Run: headless pygame with SDL's dummy video driver; simulated clock (each Clock.tick advances the game by its frame time, no real sleeping); random seed 0; keys injected as events and as key.get_pressed() state; no mouse input.
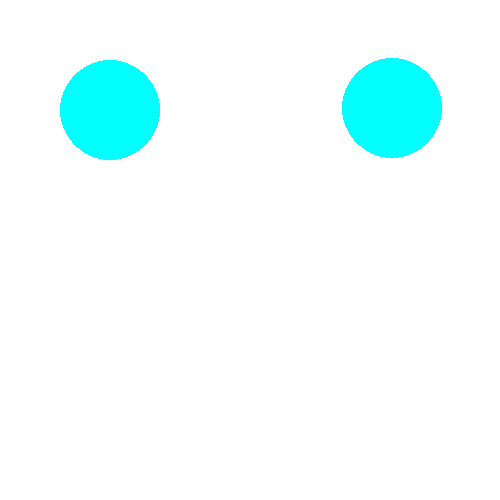
Frame 1 of 4 · flips 1–60 · no input
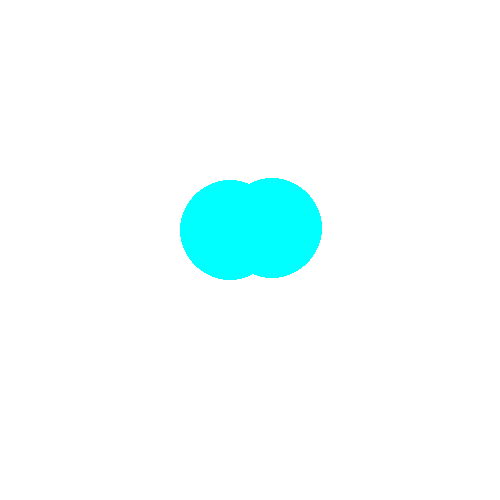
Frame 2 of 4 · flips 61–180 · tapped SPACE, RETURN · held RIGHT (→), D
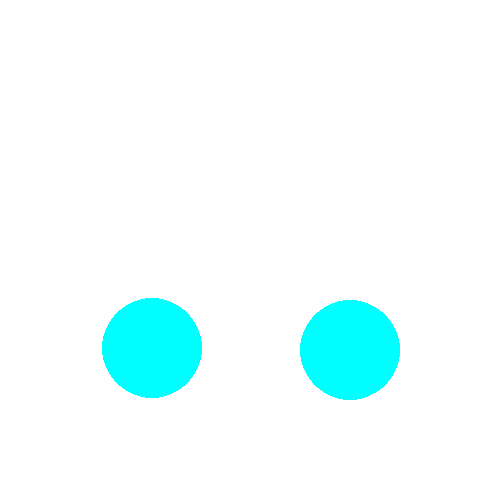
Frame 3 of 4 · flips 181–300 · held DOWN (↓), S
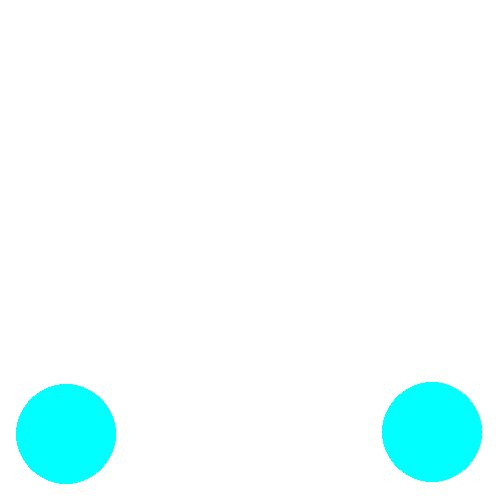
Frame 4 of 4 · flips 301–420 · held LEFT (←), A, UP (↑), W

The pygame program that drew these frames:

import pygame
pygame.init()
win = pygame.display.set_mode((500, 500))

x = 450
y = 50
i = 50
s = 50
z = 1
m = 1

while True:
    for event in pygame.event.get():
        if event.type == pygame.QUIT:
            exit()

    if x > 450:
        z = -1
    elif x < 50:
        z = 1
    x = x + z
    y = y - z



    if s > 450:
        m = -1
    elif s < 50:
        m = 1
    s = s + m
    i = i + m

    win.fill((255, 255, 255))
    pygame.draw.circle(win, (0, 255, 255), (x, y), 50)
    pygame.draw.circle(win, (0, 255, 255), (i, s), 50)
    pygame.display.update()

    pygame.time.delay(10)
